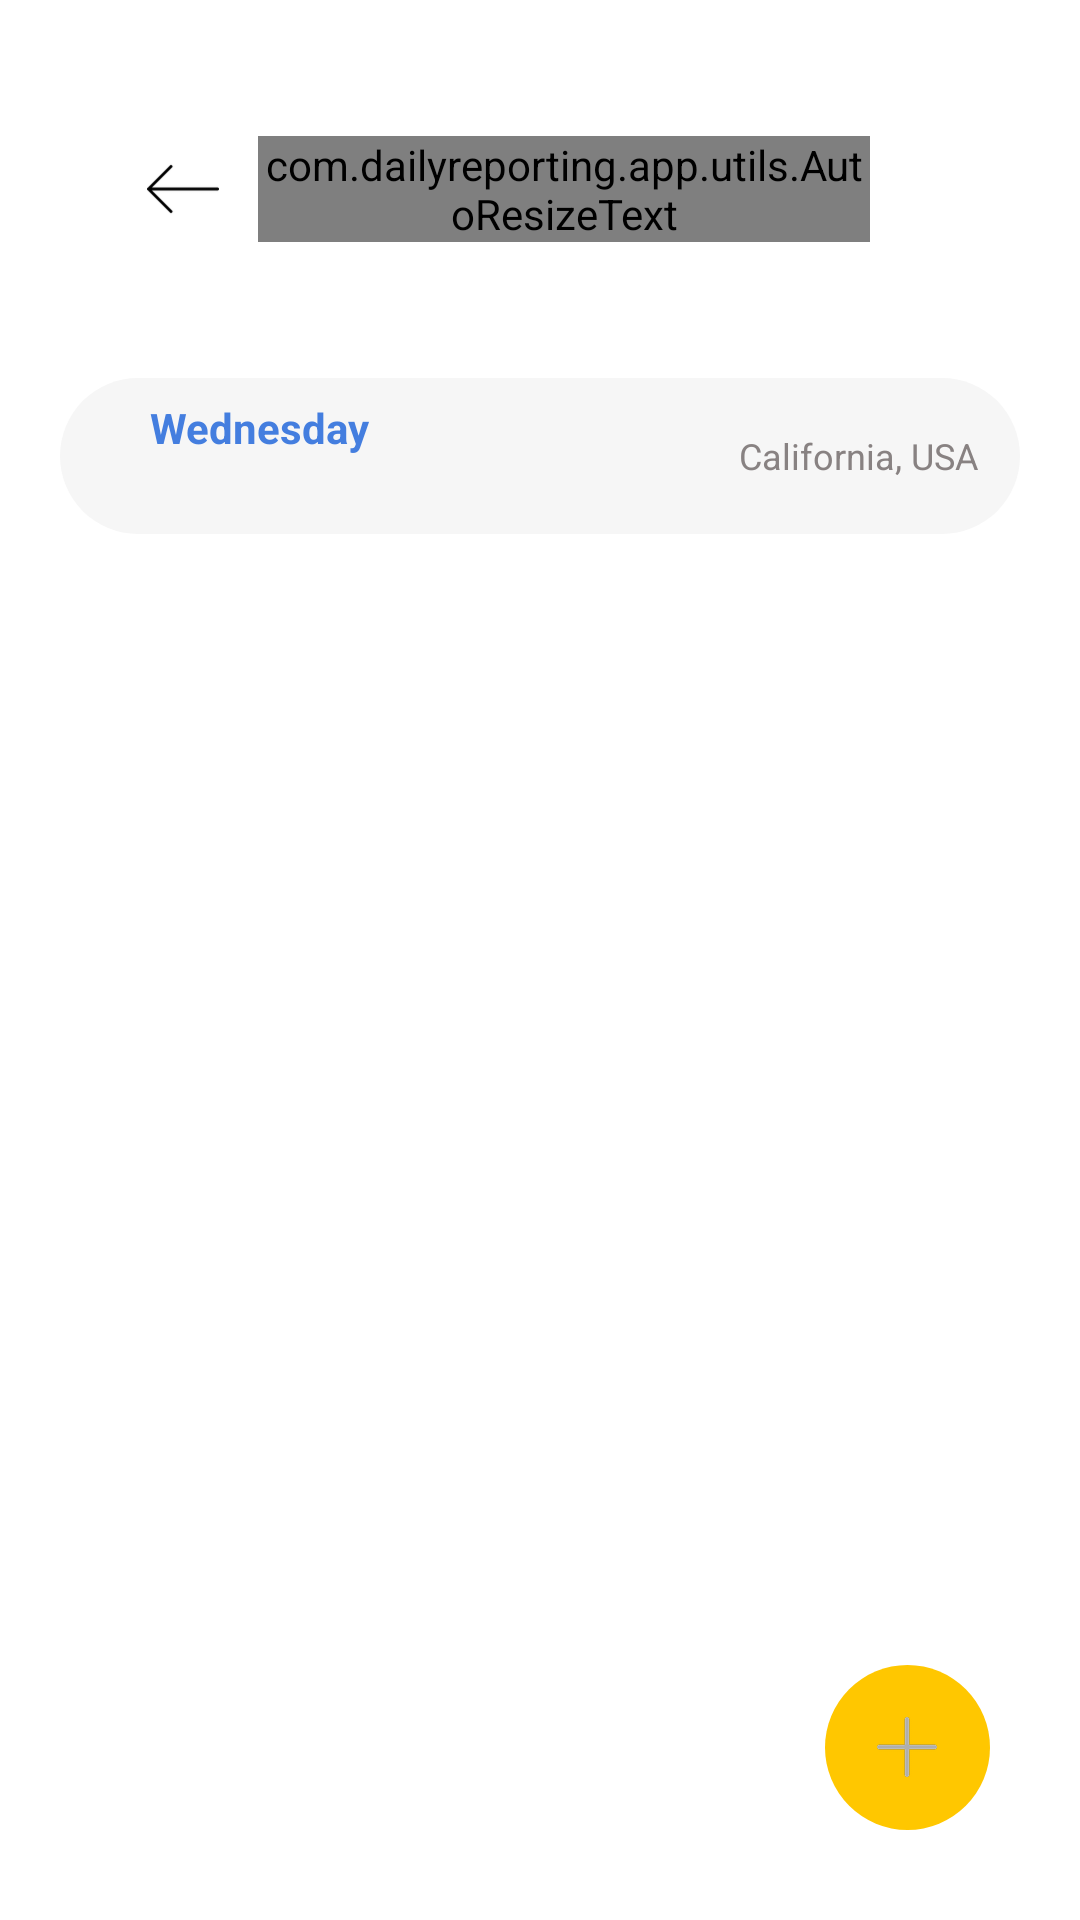

Write the Android layout XML for this screen, with the resource values it uses.
<!-- AndroidManifest.xml: application theme Theme.DailyReportingApp -->
<!-- res/layout/activity_daily_folder.xml -->
<?xml version="1.0" encoding="utf-8"?>
<RelativeLayout xmlns:android="http://schemas.android.com/apk/res/android"
    android:layout_width="match_parent"
    android:layout_height="match_parent">

    <TextView
        android:id="@+id/txtNoData"
        android:layout_width="wrap_content"
        android:layout_height="wrap_content"
        android:layout_centerInParent="true"
        android:text="@string/no_data"
        android:textColor="@android:color/black"
        android:textSize="20sp"
        android:visibility="gone" />

    <include
        android:id="@+id/toolbar"
        layout="@layout/toolbar"
        android:layout_width="match_parent"
        android:layout_height="wrap_content"
        android:layout_marginLeft="20dp"
        android:layout_marginTop="35dp"
        android:layout_marginRight="20dp" />

    <androidx.core.widget.NestedScrollView
        android:layout_width="match_parent"
        android:layout_height="match_parent"
        android:layout_below="@+id/toolbar">

        <RelativeLayout
            android:layout_width="match_parent"
            android:layout_height="wrap_content"
            android:layout_marginLeft="20dp"
            android:layout_marginTop="10dp"
            android:layout_marginRight="20dp"
            android:layout_marginBottom="10dp">

            <RelativeLayout
                android:id="@+id/rlEmail"
                android:layout_width="match_parent"
                android:layout_height="52dp"
                android:layout_marginTop="25dp"
                android:background="@drawable/bg_date">

                <TextView
                    android:id="@+id/txtDay"
                    android:layout_width="wrap_content"
                    android:layout_height="wrap_content"
                    android:paddingStart="30dp"
                    android:paddingTop="7dp"
                    android:text="@string/day_value"
                    android:textColor="@color/blue"
                    android:textSize="14sp"
                    android:textStyle="bold" />

                <TextView
                    android:id="@+id/dateTV"
                    android:layout_width="wrap_content"
                    android:layout_height="wrap_content"
                    android:layout_below="@id/txtDay"
                    android:layout_alignParentBottom="true"
                    android:layout_marginTop="2dp"
                    android:layout_marginBottom="8dp"
                    android:paddingStart="30dp"
                    android:text=""
                    android:textColor="@color/black"
                    android:textSize="13sp" />

                <TextView
                    android:id="@+id/txtCity"
                    android:layout_width="wrap_content"
                    android:layout_height="wrap_content"
                    android:layout_alignParentEnd="true"
                    android:layout_centerVertical="true"
                    android:paddingEnd="14dp"
                    android:text="@string/city"
                    android:textColor="#888282"
                    android:textSize="12sp"
                    android:textStyle="normal" />

            </RelativeLayout>

            <androidx.recyclerview.widget.RecyclerView
                android:id="@+id/recyclerView"
                android:layout_width="match_parent"
                android:layout_height="wrap_content"
                android:layout_below="@+id/rlEmail"/>
        </RelativeLayout>
    </androidx.core.widget.NestedScrollView>

    <RelativeLayout
        android:id="@+id/rlAdd"
        android:layout_width="55dp"
        android:layout_height="55dp"
        android:layout_alignParentEnd="true"
        android:layout_alignParentBottom="true"
        android:layout_marginEnd="30dp"
        android:layout_marginBottom="30dp"
        android:background="@drawable/bg_activities_circle">

        <ImageView
            android:id="@+id/imgAdd"
            android:layout_width="20dp"
            android:layout_height="20dp"
            android:layout_centerInParent="true"
            android:src="@drawable/add" />
    </RelativeLayout>

    <RelativeLayout
        android:id="@+id/nextRL"
        android:layout_width="wrap_content"
        android:layout_height="55dp"
        android:layout_alignParentEnd="true"
        android:layout_alignParentBottom="true"
        android:layout_marginEnd="30dp"
        android:layout_marginBottom="30dp"
        android:background="@drawable/bg_activities_round"
        android:visibility="gone">

        <TextView
            android:id="@+id/nextTV"
            android:layout_width="wrap_content"
            android:layout_height="wrap_content"
            android:layout_centerInParent="true"
            android:src="@drawable/add"
            android:text="@string/next_string"
            android:textColor="@color/white"
            android:textSize="16sp" />
    </RelativeLayout>
</RelativeLayout>
<!-- res/layout/toolbar.xml (included above) -->
<androidx.appcompat.widget.Toolbar xmlns:android="http://schemas.android.com/apk/res/android"
    android:id="@+id/toolbar"
    android:layout_width="match_parent"
    android:layout_height="64dp">

    <RelativeLayout
        android:id="@+id/rlHeader"
        android:layout_width="match_parent"
        android:layout_height="50dp">

        <ImageView
            android:id="@+id/imgBack"
            android:layout_width="50dp"
            android:layout_height="50dp"
            android:layout_alignParentStart="true"
            android:padding="13dp"
            android:src="@drawable/backarrow" />

        <com.dailyreporting.app.utils.AutoResizeText
            android:id="@+id/txtEdit"
            android:layout_width="wrap_content"
            android:layout_height="wrap_content"
            android:layout_centerVertical="true"
            android:layout_toStartOf="@+id/endRL"
            android:layout_toEndOf="@+id/imgBack"
            android:text="@string/addactivity"
            android:textAlignment="center"
            android:textColor="@android:color/black"
            android:textSize="14sp"
            android:textStyle="normal" />

        <RelativeLayout
            android:id="@+id/endRL"
            android:layout_width="40dp"
            android:layout_height="wrap_content"
            android:layout_alignParentEnd="true"
            android:layout_centerVertical="true"
            android:layout_marginEnd="10dp">

            <RelativeLayout
                android:id="@+id/stagingRL"
                android:layout_width="30dp"
                android:layout_height="30dp"
                android:layout_centerVertical="true"
                android:layout_marginEnd="10dp"
                android:layout_toStartOf="@+id/saveIV"
                android:background="@drawable/bg_gray_circle"
                android:visibility="gone">

                <TextView
                    android:layout_width="wrap_content"
                    android:layout_height="wrap_content"
                    android:layout_centerInParent="true"
                    android:text="@string/s_string"
                    android:textColor="@color/white"
                    android:textSize="15sp" />

            </RelativeLayout>

            <ImageView
                android:id="@+id/saveIV"
                android:layout_width="24dp"
                android:layout_height="24dp"
                android:layout_alignParentEnd="true"
                android:layout_centerVertical="true"
                android:layout_marginEnd="10dp"
                android:src="@drawable/ic_save"
                android:visibility="invisible" />
        </RelativeLayout>


    </RelativeLayout>

</androidx.appcompat.widget.Toolbar>
<!-- resources referenced by this layout -->
<resources>
  <color name="black">#FF000000</color>
  <color name="blue">#447EDF</color>
  <color name="white">#FFFFFFFF</color>
  <!-- drawable add: png bitmap (drawable-hdpi, 474 bytes) -->
  <!-- drawable backarrow: png bitmap (drawable-hdpi, 450 bytes) -->
  <!-- drawable bg_activities_circle (drawable) -->
  <?xml version="1.0" encoding="utf-8"?>
  <shape
      xmlns:android="http://schemas.android.com/apk/res/android"
      android:shape="oval">
  
      <solid
          android:color="@color/yellow"/>
  
      <size
          android:width="120dp"
          android:height="120dp"/>
  </shape>
  <!-- drawable bg_activities_round (drawable) -->
  <?xml version="1.0" encoding="utf-8"?>
  <shape
      xmlns:android="http://schemas.android.com/apk/res/android"
      android:shape="rectangle">
  
      <solid
          android:color="@color/yellow"/>
  
      <corners android:radius="4dp"/>
      <size
          android:width="120dp"
          android:height="120dp"/>
  </shape>
  <!-- drawable bg_date (drawable) -->
  <?xml version="1.0" encoding="utf-8"?>
  <shape xmlns:android="http://schemas.android.com/apk/res/android">
      <solid android:color="@color/medium_grey"
          />
  <corners android:radius="30dp"/>
  </shape>
  <!-- drawable bg_gray_circle (drawable) -->
  <?xml version="1.0" encoding="utf-8"?>
  <shape
      xmlns:android="http://schemas.android.com/apk/res/android"
      android:shape="oval">
  
      <solid
          android:color="#C6C3C3"/>
  
      <size
          android:width="120dp"
          android:height="120dp"/>
  </shape>
  <string name="addactivity">Add Activity</string>
  <string name="city">California, USA</string>
  <string name="day_value">Wednesday</string>
  <string name="next_string">Next</string>
  <string name="no_data">No data</string>
  <string name="s_string">S</string>
  <style name="Theme.DailyReportingApp" parent="Theme.MaterialComponents.DayNight.NoActionBar">
          
          <item name="colorPrimary">@color/purple_500</item>
          <item name="colorPrimaryVariant">@color/purple_700</item>
          <item name="colorOnPrimary">@color/white</item>
          
          <item name="colorSecondary">@color/teal_200</item>
          <item name="colorSecondaryVariant">@color/teal_700</item>
          <item name="colorOnSecondary">@color/black</item>
          
          <item name="android:statusBarColor" tools:targetApi="l">?attr/colorPrimaryVariant</item>
          
      </style>
  <color name="yellow">#FFC700</color>
  <color name="medium_grey">#F6F6F6</color>
  <color name="purple_500">#FF6200EE</color>
  <color name="purple_700">#FF3700B3</color>
  <color name="teal_200">#FF03DAC5</color>
  <color name="teal_700">#FF018786</color>
</resources>
